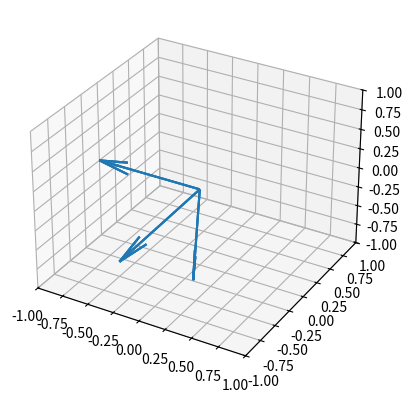

This chart was generated by the following Python code:
import numpy as np
import scipy as s
import random as r
from scipy.spatial.distance import cityblock
from numpy import linalg as lg
import matplotlib.pyplot as plt

v1 = np.random.randint(r.randint(-10,0), r.randint(0,10), size=(3,1))
v2 = np.random.randint(r.randint(-10,0), r.randint(0,10), size=(3,1))

numer = v1.T @ v2
denom = lg.norm(v2)
proj = (numer/denom)*v2

print("U = ")
print(v1)
print("V = ")
print(v2)
print("proj =")
print(proj)

ax = plt.figure().add_subplot(projection='3d')


origin = np.array([[0, 0, 0], [0, 0, 0], [0,0,0]])

ax.set_xlim([-1,1])
ax.set_ylim([-1,1])
ax.set_zlim([-1,1])
ax.quiver(*origin, v1, v2, proj, normalize=True)

plt.show()